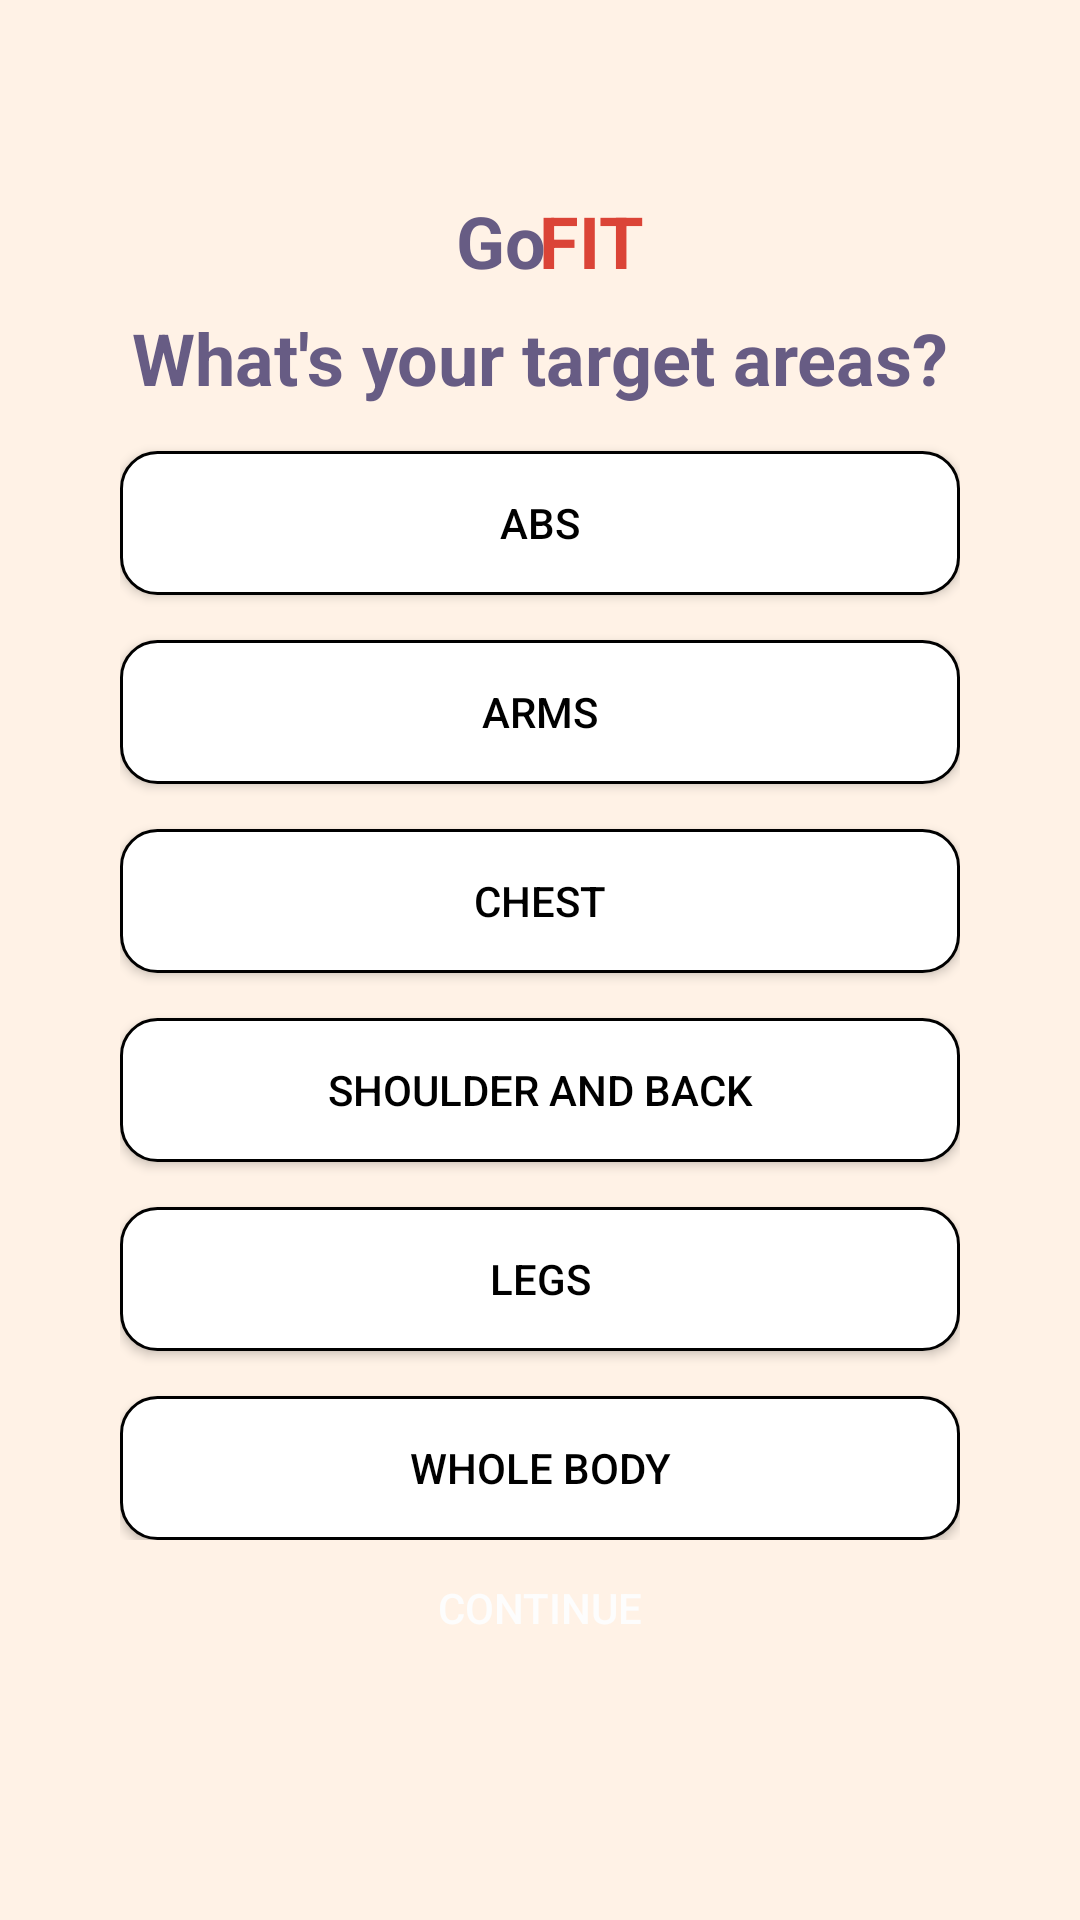

Here is an Android app screen rendered from its layout file. Give the layout XML and the strings, colors and styles it references.
<!-- AndroidManifest.xml: application theme Theme.GoFIT -->
<!-- res/layout/activity_target.xml -->
<?xml version="1.0" encoding="utf-8"?>
<androidx.constraintlayout.widget.ConstraintLayout xmlns:android="http://schemas.android.com/apk/res/android"
    xmlns:app="http://schemas.android.com/apk/res-auto"
    xmlns:tools="http://schemas.android.com/tools"
    android:layout_width="match_parent"
    android:layout_height="match_parent"
    android:background="@color/Background"
    tools:context=".MainActivity">

    <TextView
        android:id="@+id/tvGofit23"
        android:layout_width="wrap_content"
        android:layout_height="wrap_content"
        android:layout_marginTop="64dp"
        android:text="FIT"
        android:textColor="#DB4437"
        android:textSize="24sp"
        android:textStyle="bold"
        app:layout_constraintHorizontal_bias="0.553"
        app:layout_constraintLeft_toLeftOf="parent"
        app:layout_constraintRight_toRightOf="parent"
        app:layout_constraintTop_toTopOf="parent" />

    <TextView
        android:id="@+id/tvGofit24"
        android:layout_width="wrap_content"
        android:layout_height="wrap_content"
        android:layout_marginTop="64dp"
        android:text="Go"
        android:textColor="#675C84"
        android:textSize="24sp"
        android:textStyle="bold"
        app:layout_constraintHorizontal_bias="0.461"
        app:layout_constraintLeft_toLeftOf="parent"
        app:layout_constraintRight_toRightOf="parent"
        app:layout_constraintTop_toTopOf="parent" />

    <Button
        android:id="@+id/banner12"
        android:layout_width="425dp"
        android:layout_height="51dp"
        android:background="@drawable/roundstyle"
        android:backgroundTint="#DB4437"
        app:layout_constraintEnd_toEndOf="parent"
        app:layout_constraintStart_toStartOf="parent"
        app:layout_constraintTop_toTopOf="parent" />

    <LinearLayout
        android:id="@+id/loSignup"
        android:layout_width="280dp"
        android:layout_height="wrap_content"

        android:layout_marginBottom="24dp"
        android:gravity="center"
        android:orientation="vertical"
        app:layout_constraintBottom_toBottomOf="parent"
        app:layout_constraintEnd_toEndOf="parent"
        app:layout_constraintStart_toStartOf="parent"
        app:layout_constraintTop_toTopOf="parent">

        <TextView
            android:id="@+id/tvTargetPrompt"
            android:layout_width="match_parent"
            android:layout_height="wrap_content"
            android:layout_marginBottom="15dp"
            android:text="What's your target areas?"
            android:textAlignment="center"
            android:textColor="@color/Blue"
            android:textSize="24sp"
            android:textStyle="bold"
            app:layout_constraintEnd_toEndOf="parent"
            app:layout_constraintStart_toStartOf="parent" />

        <Button
            android:id="@+id/btnAbs"
            android:layout_width="match_parent"
            android:layout_height="wrap_content"
            android:layout_marginBottom="15dp"
            android:background="@drawable/edittext_border_black"
            android:textColor="@color/black"
            android:text="Abs"
            app:layout_constraintBottom_toBottomOf="parent"
            app:layout_constraintEnd_toEndOf="parent"
            app:layout_constraintStart_toStartOf="parent" />

        <Button
            android:id="@+id/btnArms"
            android:layout_width="match_parent"
            android:layout_height="wrap_content"
            android:layout_marginBottom="15dp"
            android:background="@drawable/edittext_border_black"
            android:textColor="@color/black"
            android:text="Arms"
            app:layout_constraintBottom_toBottomOf="parent"
            app:layout_constraintEnd_toEndOf="parent"
            app:layout_constraintStart_toStartOf="parent" />

        <Button
            android:id="@+id/btnChest"
            android:layout_width="match_parent"
            android:layout_height="wrap_content"
            android:layout_marginBottom="15dp"
            android:background="@drawable/edittext_border_black"
            android:textColor="@color/black"
            android:text="Chest"
            app:layout_constraintBottom_toBottomOf="parent"
            app:layout_constraintEnd_toEndOf="parent"
            app:layout_constraintStart_toStartOf="parent" />

        <Button
            android:id="@+id/btnSnB"
            android:layout_width="match_parent"
            android:layout_height="wrap_content"
            android:layout_marginBottom="15dp"
            android:background="@drawable/edittext_border_black"
            android:textColor="@color/black"
            android:text="Shoulder and Back"
            app:layout_constraintBottom_toBottomOf="parent"
            app:layout_constraintEnd_toEndOf="parent"
            app:layout_constraintStart_toStartOf="parent" />

        <Button
            android:id="@+id/btnLegs"
            android:layout_width="match_parent"
            android:layout_height="wrap_content"
            android:layout_marginBottom="15dp"
            android:background="@drawable/edittext_border_black"
            android:textColor="@color/black"
            android:text="Legs"
            app:layout_constraintBottom_toBottomOf="parent"
            app:layout_constraintEnd_toEndOf="parent"
            app:layout_constraintStart_toStartOf="parent" />

        <Button
            android:id="@+id/btnWhole"
            android:layout_width="match_parent"
            android:layout_height="wrap_content"
            android:background="@drawable/edittext_border_black"
            android:textColor="@color/black"
            android:text="Whole Body"
            app:layout_constraintBottom_toBottomOf="parent"
            app:layout_constraintEnd_toEndOf="parent"
            app:layout_constraintStart_toStartOf="parent" />

    </LinearLayout>

    <Button
        android:id="@+id/btnTCont"
        android:layout_width="280dp"
        android:layout_height="wrap_content"
        android:layout_marginBottom="80dp"
        android:background="@drawable/roundstyle"
        android:backgroundTint="#675C84"
        android:text="Continue"
        android:textColor="#FDFDFD"
        app:layout_constraintBottom_toBottomOf="parent"
        app:layout_constraintEnd_toEndOf="parent"
        app:layout_constraintStart_toStartOf="parent" />

</androidx.constraintlayout.widget.ConstraintLayout>
<!-- resources referenced by this layout -->
<resources>
  <color name="Background">#FFF2E6</color>
  <color name="Blue">#675C84</color>
  <color name="black">#FF000000</color>
  <!-- drawable edittext_border_black (drawable) -->
  <?xml version="1.0" encoding="utf-8"?>
  <shape xmlns:android="http://schemas.android.com/apk/res/android">
      <solid android:color="#FFFFFF" />
      <stroke android:color="#000000" android:width="1dp" />
      <corners android:radius="12dp"/>
  </shape>
  <style name="Theme.GoFIT" parent="Base.Theme.GoFIT" />
  <style name="Base.Theme.GoFIT" parent="Theme.AppCompat.DayNight.DarkActionBar">
          
          
      </style>
</resources>
